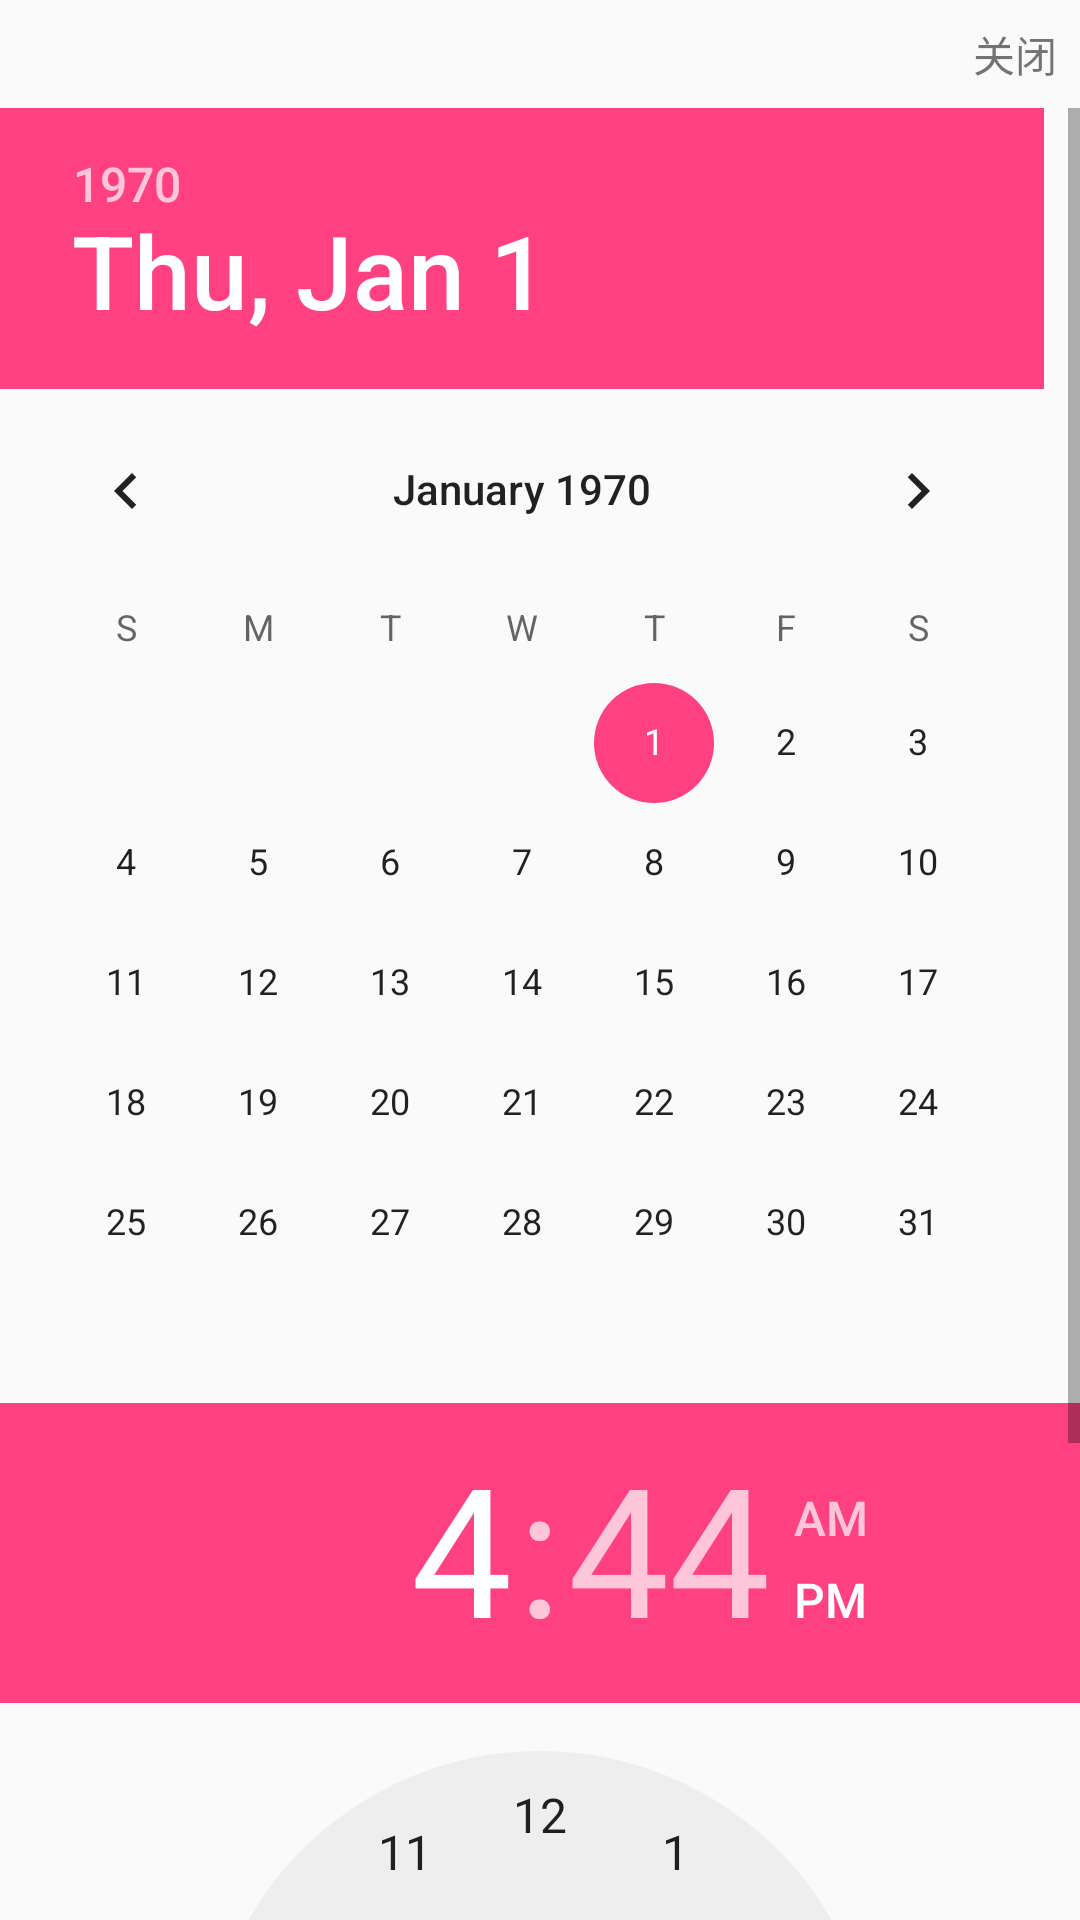

Layout XML and referenced resources for this Android screen:
<!-- AndroidManifest.xml: application theme AppTheme.BaseCompat -->
<!-- res/layout/date_n_time_picker_layout.xml -->
<?xml version="1.0" encoding="utf-8"?>
<LinearLayout xmlns:android="http://schemas.android.com/apk/res/android"
    android:layout_width="match_parent"
    android:layout_height="match_parent"
    android:orientation="vertical">

    <LinearLayout
        android:layout_width="match_parent"
        android:layout_height="wrap_content"
        android:gravity="right"
        android:orientation="horizontal">

        <TextView
            android:id="@+id/dnt_closer"
            android:layout_width="wrap_content"
            android:layout_height="wrap_content"
            android:gravity="center"
            android:padding="7.5dp"
            android:text="关闭" />
    </LinearLayout>

    <ScrollView
        android:layout_width="match_parent"
        android:layout_height="wrap_content">

        <LinearLayout
            android:layout_gravity="center_horizontal"
            android:layout_width="wrap_content"
            android:layout_height="wrap_content"
            android:orientation="vertical">

            <DatePicker
                android:id="@+id/dnt_datepicker"
                android:layout_width="wrap_content"
                android:layout_height="wrap_content"
                android:calendarViewShown="false" />

            <TimePicker
                android:id="@+id/dnt_timepicker"
                android:layout_width="wrap_content"
                android:layout_height="wrap_content" />
        </LinearLayout>
    </ScrollView>
</LinearLayout>
<!-- resources referenced by this layout -->
<resources>
  <style name="AppTheme.BaseCompat" parent="Theme.AppCompat.Light.NoActionBar">
          <item name="colorPrimary">@color/tool_bar_color</item>
          <item name="colorPrimaryDark">@color/status_bar_color</item>
          <item name="colorAccent">@color/colorAccent</item>
          <item name="android:listDivider">@drawable/white_devide</item>
      </style>
  <color name="tool_bar_color">#FF556575</color>
  <color name="status_bar_color">#FF556575</color>
  <color name="colorAccent">#FF4081</color>
</resources>
